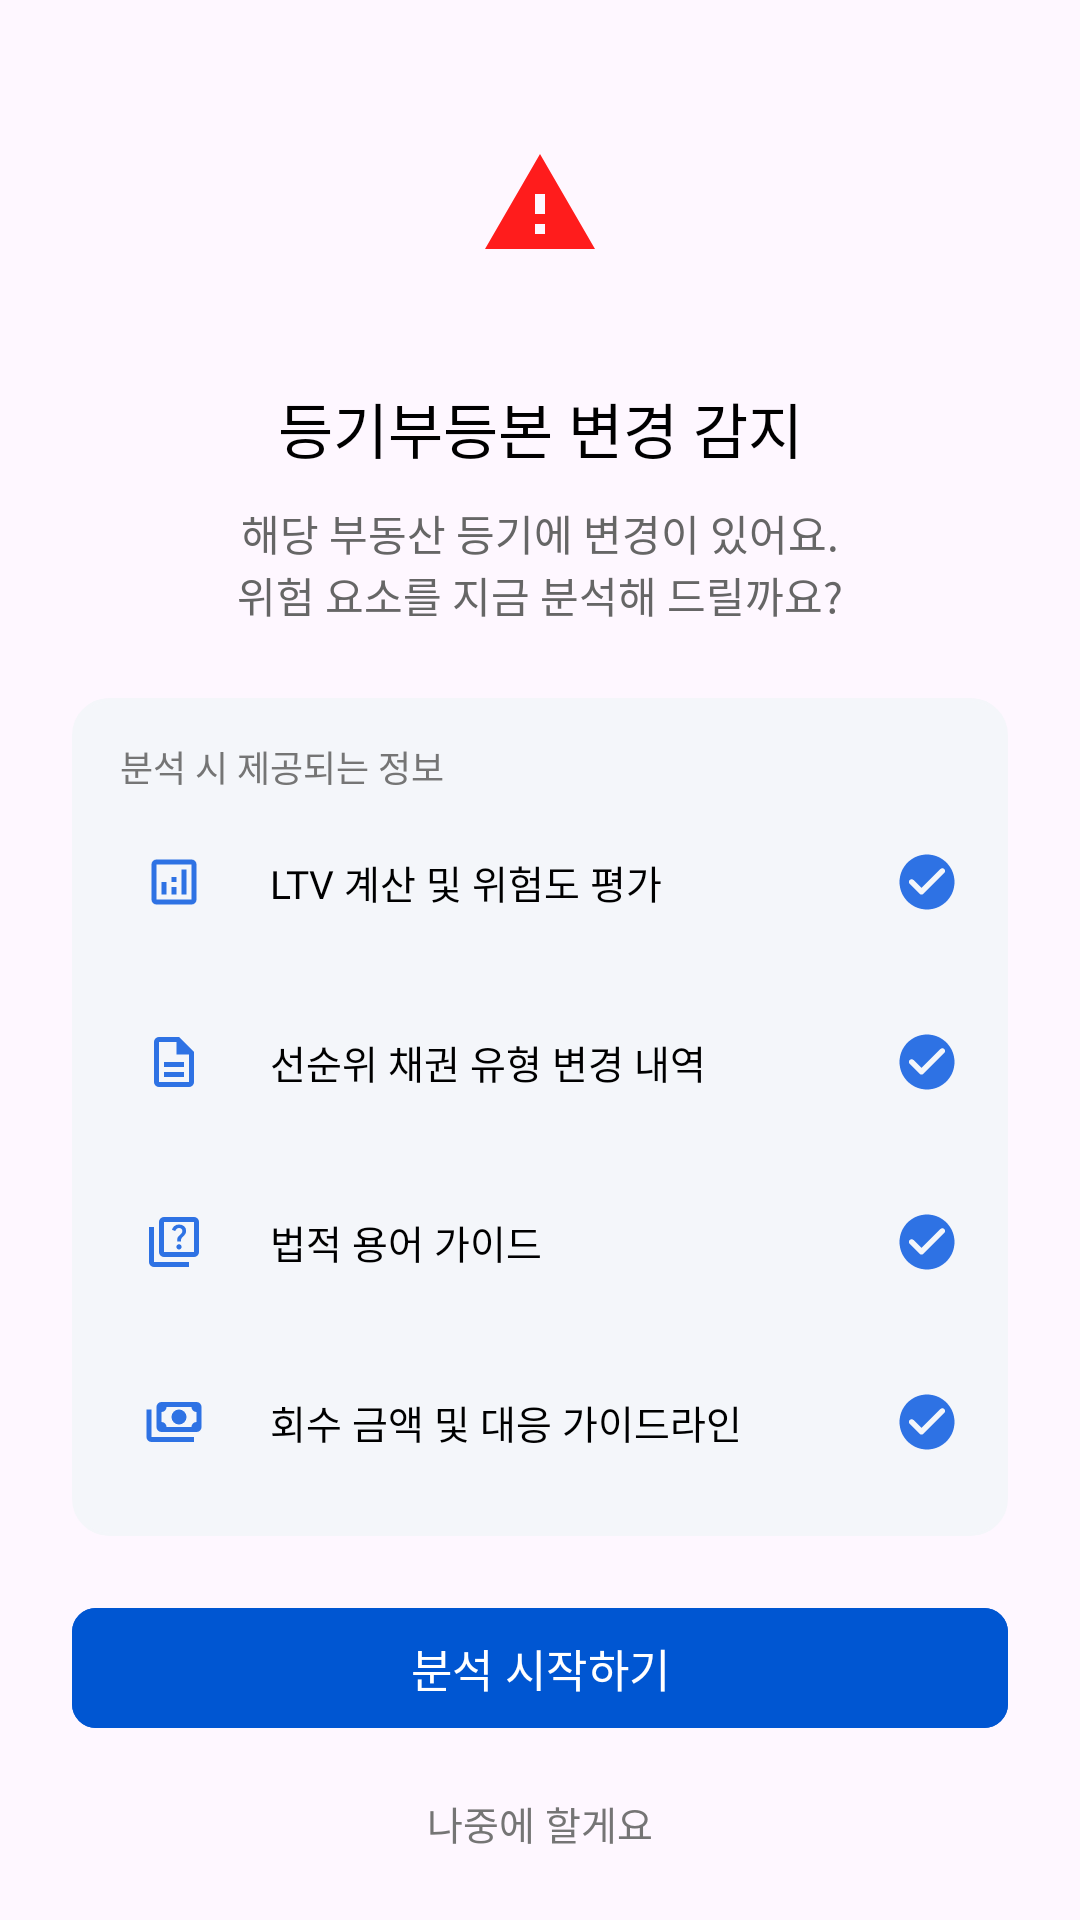

Produce the Android XML layout that renders to this screen, including the resource entries it uses.
<!-- AndroidManifest.xml: application theme Theme.HouseViewingApp -->
<!-- res/layout/dialog_registry_change_detected.xml -->
<?xml version="1.0" encoding="utf-8"?>
<androidx.constraintlayout.widget.ConstraintLayout xmlns:android="http://schemas.android.com/apk/res/android"
    android:layout_width="match_parent"
    android:layout_height="wrap_content"
    xmlns:app="http://schemas.android.com/apk/res-auto"
    android:background="@drawable/bg_dialog_card"
    android:paddingHorizontal="24dp"
    android:paddingTop="32dp"
    android:paddingBottom="24dp"
    android:elevation="8dp">

    <FrameLayout
        android:id="@+id/iconWrap"
        android:layout_width="72dp"
        android:layout_height="72dp"
        android:background="@drawable/bg_circle_sheet_white"
        android:backgroundTint="#FFF0F0"
        app:layout_constraintTop_toTopOf="parent"
        app:layout_constraintStart_toStartOf="parent"
        app:layout_constraintEnd_toEndOf="parent"
        >
        <ImageView
            android:layout_width="40dp"
            android:layout_height="40dp"
            android:layout_gravity="center"
            android:src="@drawable/baseline_warning_24"
            app:tint="@color/red"/>
    </FrameLayout>
    
    <TextView
        android:id="@+id/titleTextView"
        android:layout_width="wrap_content"
        android:layout_height="wrap_content"
        android:text="등기부등본 변경 감지"
        android:textSize="20sp"
        android:fontFamily="@font/pretendard_bold"
        android:textColor="@color/black"
        app:layout_constraintStart_toStartOf="parent"
        app:layout_constraintEnd_toEndOf="parent"
        app:layout_constraintTop_toBottomOf="@id/iconWrap"
        android:layout_marginTop="24dp"/>

    <TextView
        android:id="@+id/descTextView"
        android:layout_width="wrap_content"
        android:layout_height="wrap_content"
        app:layout_constraintTop_toBottomOf="@id/titleTextView"
        app:layout_constraintStart_toStartOf="parent"
        app:layout_constraintEnd_toEndOf="parent"
        android:layout_marginTop="10dp"
        android:text="해당 부동산 등기에 변경이 있어요."
        android:textSize="14sp"
        android:fontFamily="@font/pretendard_medium"
        android:textColor="@color/darkgray"
        />

    <TextView
        android:id="@+id/descTextView2"
        android:layout_width="wrap_content"
        android:layout_height="wrap_content"
        app:layout_constraintTop_toBottomOf="@id/descTextView"
        app:layout_constraintStart_toStartOf="parent"
        app:layout_constraintEnd_toEndOf="parent"
        android:text="위험 요소를 지금 분석해 드릴까요?"
        android:textSize="14sp"
        android:fontFamily="@font/pretendard_medium"
        android:textColor="@color/darkgray"
        />


    <LinearLayout
        android:id="@+id/analysisItem"
        android:layout_width="0dp"
        android:layout_height="wrap_content"
        android:layout_marginTop="24dp"
        app:layout_constraintTop_toBottomOf="@id/descTextView2"
        app:layout_constraintStart_toStartOf="parent"
        app:layout_constraintEnd_toEndOf="parent"
        android:orientation="vertical"
        android:background="@drawable/bg_rounded_edittext"
        android:backgroundTint="@color/coolgray"
        android:paddingHorizontal="16dp"
        android:paddingTop="14dp"
        android:paddingBottom="8dp"
        >
        <TextView
            android:id="@+id/secondTitleTextView"
            android:layout_width="match_parent"
            android:layout_height="wrap_content"
            android:text="분석 시 제공되는 정보"
            android:textSize="12sp"
            android:fontFamily="@font/pretendard_medium"
            android:includeFontPadding="false"
            android:textColor="@color/textgray"
            />

        <LinearLayout
            android:layout_width="match_parent"
            android:layout_height="wrap_content"
            android:gravity="center_vertical"
            android:orientation="horizontal"
            android:paddingVertical="12dp"
            >
            <FrameLayout
                android:layout_width="36dp"
                android:layout_height="36dp"
                android:background="@drawable/bg_circle_sheet_white"
                android:backgroundTint="@color/grayblue">
                <ImageView
                    android:layout_width="20dp"
                    android:layout_height="20dp"
                    android:layout_gravity="center"
                    android:src="@drawable/outline_analytics_24"
                    app:tint="@color/blue2" />
            </FrameLayout>
            <TextView
                android:layout_width="0dp"
                android:layout_height="wrap_content"
                android:layout_marginStart="14dp"
                android:layout_weight="1"
                android:fontFamily="@font/pretendard_bold"
                android:text="LTV 계산 및 위험도 평가"
                android:textColor="@color/black"
                android:includeFontPadding="false"
                android:textSize="13sp" />
            <ImageView
                android:layout_width="22dp"
                android:layout_height="22dp"
                android:src="@drawable/round_check_circle_24"
                app:tint="@color/blue2" />
        </LinearLayout>

        <LinearLayout
            android:layout_width="match_parent"
            android:layout_height="wrap_content"
            android:gravity="center_vertical"
            android:orientation="horizontal"
            android:paddingVertical="12dp"
            >
            <FrameLayout
                android:layout_width="36dp"
                android:layout_height="36dp"
                android:background="@drawable/bg_circle_sheet_white"
                android:backgroundTint="@color/grayblue">
                <ImageView
                    android:layout_width="20dp"
                    android:layout_height="20dp"
                    android:layout_gravity="center"
                    android:src="@drawable/outline_description_24"
                    app:tint="@color/blue2" />
            </FrameLayout>
            <TextView
                android:layout_width="0dp"
                android:layout_height="wrap_content"
                android:layout_marginStart="14dp"
                android:layout_weight="1"
                android:fontFamily="@font/pretendard_bold"
                android:text="선순위 채권 유형 변경 내역"
                android:textColor="@color/black"
                android:includeFontPadding="false"
                android:textSize="13sp" />
            <ImageView
                android:layout_width="22dp"
                android:layout_height="22dp"
                android:src="@drawable/round_check_circle_24"
                app:tint="@color/blue2" />
        </LinearLayout>

        <LinearLayout
            android:layout_width="match_parent"
            android:layout_height="wrap_content"
            android:gravity="center_vertical"
            android:orientation="horizontal"
            android:paddingVertical="12dp"
            >
            <FrameLayout
                android:layout_width="36dp"
                android:layout_height="36dp"
                android:background="@drawable/bg_circle_sheet_white"
                android:backgroundTint="@color/grayblue">
                <ImageView
                    android:layout_width="20dp"
                    android:layout_height="20dp"
                    android:layout_gravity="center"
                    android:src="@drawable/outline_quiz_24"
                    app:tint="@color/blue2" />
            </FrameLayout>
            <TextView
                android:layout_width="0dp"
                android:layout_height="wrap_content"
                android:layout_marginStart="14dp"
                android:layout_weight="1"
                android:fontFamily="@font/pretendard_bold"
                android:text="법적 용어 가이드"
                android:textColor="@color/black"
                android:includeFontPadding="false"
                android:textSize="13sp" />
            <ImageView
                android:layout_width="22dp"
                android:layout_height="22dp"
                android:src="@drawable/round_check_circle_24"
                app:tint="@color/blue2" />
        </LinearLayout>

        <LinearLayout
            android:layout_width="match_parent"
            android:layout_height="wrap_content"
            android:gravity="center_vertical"
            android:orientation="horizontal"
            android:paddingVertical="12dp"
            >
            <FrameLayout
                android:layout_width="36dp"
                android:layout_height="36dp"
                android:background="@drawable/bg_circle_sheet_white"
                android:backgroundTint="@color/grayblue">
                <ImageView
                    android:layout_width="20dp"
                    android:layout_height="20dp"
                    android:layout_gravity="center"
                    android:src="@drawable/outline_payments_24"
                    app:tint="@color/blue2" />
            </FrameLayout>
            <TextView
                android:layout_width="0dp"
                android:layout_height="wrap_content"
                android:layout_marginStart="14dp"
                android:layout_weight="1"
                android:fontFamily="@font/pretendard_bold"
                android:text="회수 금액 및 대응 가이드라인"
                android:textColor="@color/black"
                android:includeFontPadding="false"
                android:textSize="13sp" />
            <ImageView
                android:layout_width="22dp"
                android:layout_height="22dp"
                android:src="@drawable/round_check_circle_24"
                app:tint="@color/blue2" />
        </LinearLayout>
    </LinearLayout>

    <com.google.android.material.button.MaterialButton
        android:id="@+id/analysisButton"
        android:layout_width="0dp"
        android:layout_height="48dp"
        android:layout_marginTop="20dp"
        android:text="분석 시작하기"
        android:textSize="15sp"
        android:fontFamily="@font/pretendard_bold"
        android:textColor="@color/white"
        android:backgroundTint="@color/blue"
        app:cornerRadius="8dp"
        app:layout_constraintTop_toBottomOf="@id/analysisItem"
        app:layout_constraintStart_toStartOf="parent"
        app:layout_constraintEnd_toEndOf="parent"
        />

    <TextView
        android:id="@+id/buttonLater"
        android:layout_width="wrap_content"
        android:layout_height="wrap_content"
        android:layout_marginTop="10dp"
        android:fontFamily="@font/pretendard_medium"
        android:padding="8dp"
        android:text="나중에 할게요"
        android:textColor="@color/textgray"
        android:textSize="13sp"
        app:layout_constraintEnd_toEndOf="parent"
        app:layout_constraintStart_toStartOf="parent"
        app:layout_constraintTop_toBottomOf="@id/analysisButton" />

</androidx.constraintlayout.widget.ConstraintLayout>
<!-- resources referenced by this layout -->
<resources>
  <color name="black">#FF000000</color>
  <color name="blue">#0056D2</color>
  <color name="blue2">#2E72E4</color>
  <color name="coolgray">#F4F6FA</color>
  <color name="darkgray">#666666</color>
  <color name="grayblue">#CDDEF4</color>
  <color name="red">#FF1C1C</color>
  <color name="textgray">#757575</color>
  <color name="white">#FFFFFFFF</color>
  <!-- drawable baseline_warning_24 (drawable) -->
  <vector xmlns:android="http://schemas.android.com/apk/res/android" android:height="24dp" android:tint="#909090" android:viewportHeight="24" android:viewportWidth="24" android:width="24dp">
        
      <path android:fillColor="@android:color/white" android:pathData="M1,21h22L12,2 1,21zM13,18h-2v-2h2v2zM13,14h-2v-4h2v4z"/>
      
  </vector>
  <!-- drawable bg_rounded_edittext (drawable) -->
  <?xml version="1.0" encoding="utf-8"?>
  <shape xmlns:android="http://schemas.android.com/apk/res/android"
      android:shape="rectangle">
  
      <solid android:color="#FFFFFF" />
  
      <stroke
          android:width="1dp"
          android:color="#E0E0E0" />
  
      <corners android:radius="12dp" />
  
  
  </shape>
  <!-- drawable outline_description_24 (drawable) -->
  <vector xmlns:android="http://schemas.android.com/apk/res/android" android:height="24dp" android:tint="#0056D2" android:viewportHeight="960" android:viewportWidth="960" android:width="24dp">
        
      <path android:fillColor="@android:color/white" android:pathData="M320,720L640,720L640,640L320,640L320,720ZM320,560L640,560L640,480L320,480L320,560ZM240,880Q207,880 183.5,856.5Q160,833 160,800L160,160Q160,127 183.5,103.5Q207,80 240,80L560,80L800,320L800,800Q800,833 776.5,856.5Q753,880 720,880L240,880ZM520,360L520,160L240,160Q240,160 240,160Q240,160 240,160L240,800Q240,800 240,800Q240,800 240,800L720,800Q720,800 720,800Q720,800 720,800L720,360L520,360ZM240,160L240,160L240,360L240,360L240,160L240,360L240,360L240,800Q240,800 240,800Q240,800 240,800L240,800Q240,800 240,800Q240,800 240,800L240,160Q240,160 240,160Q240,160 240,160Z"/>
      
  </vector>
  <!-- drawable round_check_circle_24 (drawable) -->
  <vector xmlns:android="http://schemas.android.com/apk/res/android" android:height="24dp" android:tint="#0056D2" android:viewportHeight="24" android:viewportWidth="24" android:width="24dp">
        
      <path android:fillColor="@android:color/white" android:pathData="M12,2C6.48,2 2,6.48 2,12s4.48,10 10,10 10,-4.48 10,-10S17.52,2 12,2zM9.29,16.29L5.7,12.7c-0.39,-0.39 -0.39,-1.02 0,-1.41 0.39,-0.39 1.02,-0.39 1.41,0L10,14.17l6.88,-6.88c0.39,-0.39 1.02,-0.39 1.41,0 0.39,0.39 0.39,1.02 0,1.41l-7.59,7.59c-0.38,0.39 -1.02,0.39 -1.41,0z"/>
      
  </vector>
  <style name="Theme.HouseViewingApp" parent="Base.Theme.HouseViewingApp">
      </style>
  <style name="Base.Theme.HouseViewingApp" parent="Theme.Material3.DayNight.NoActionBar">
          <item name="popupMenuStyle">@style/PopupMenuStyle</item>
      </style>
  <style name="PopupMenuStyle" parent="@android:style/Widget.Material.Light.PopupMenu">
          <item name="android:popupBackground">@drawable/bg_popup_menu</item>
          <item name="android:itemBackground">@android:color/transparent</item>
      </style>
  <!-- drawable bg_popup_menu (drawable) -->
  <?xml version="1.0" encoding="utf-8"?>
  <shape xmlns:android="http://schemas.android.com/apk/res/android"
      android:shape="rectangle">
      <solid android:color="@color/coolgray" />
      <corners android:radius="16dp" />
  </shape>
</resources>
